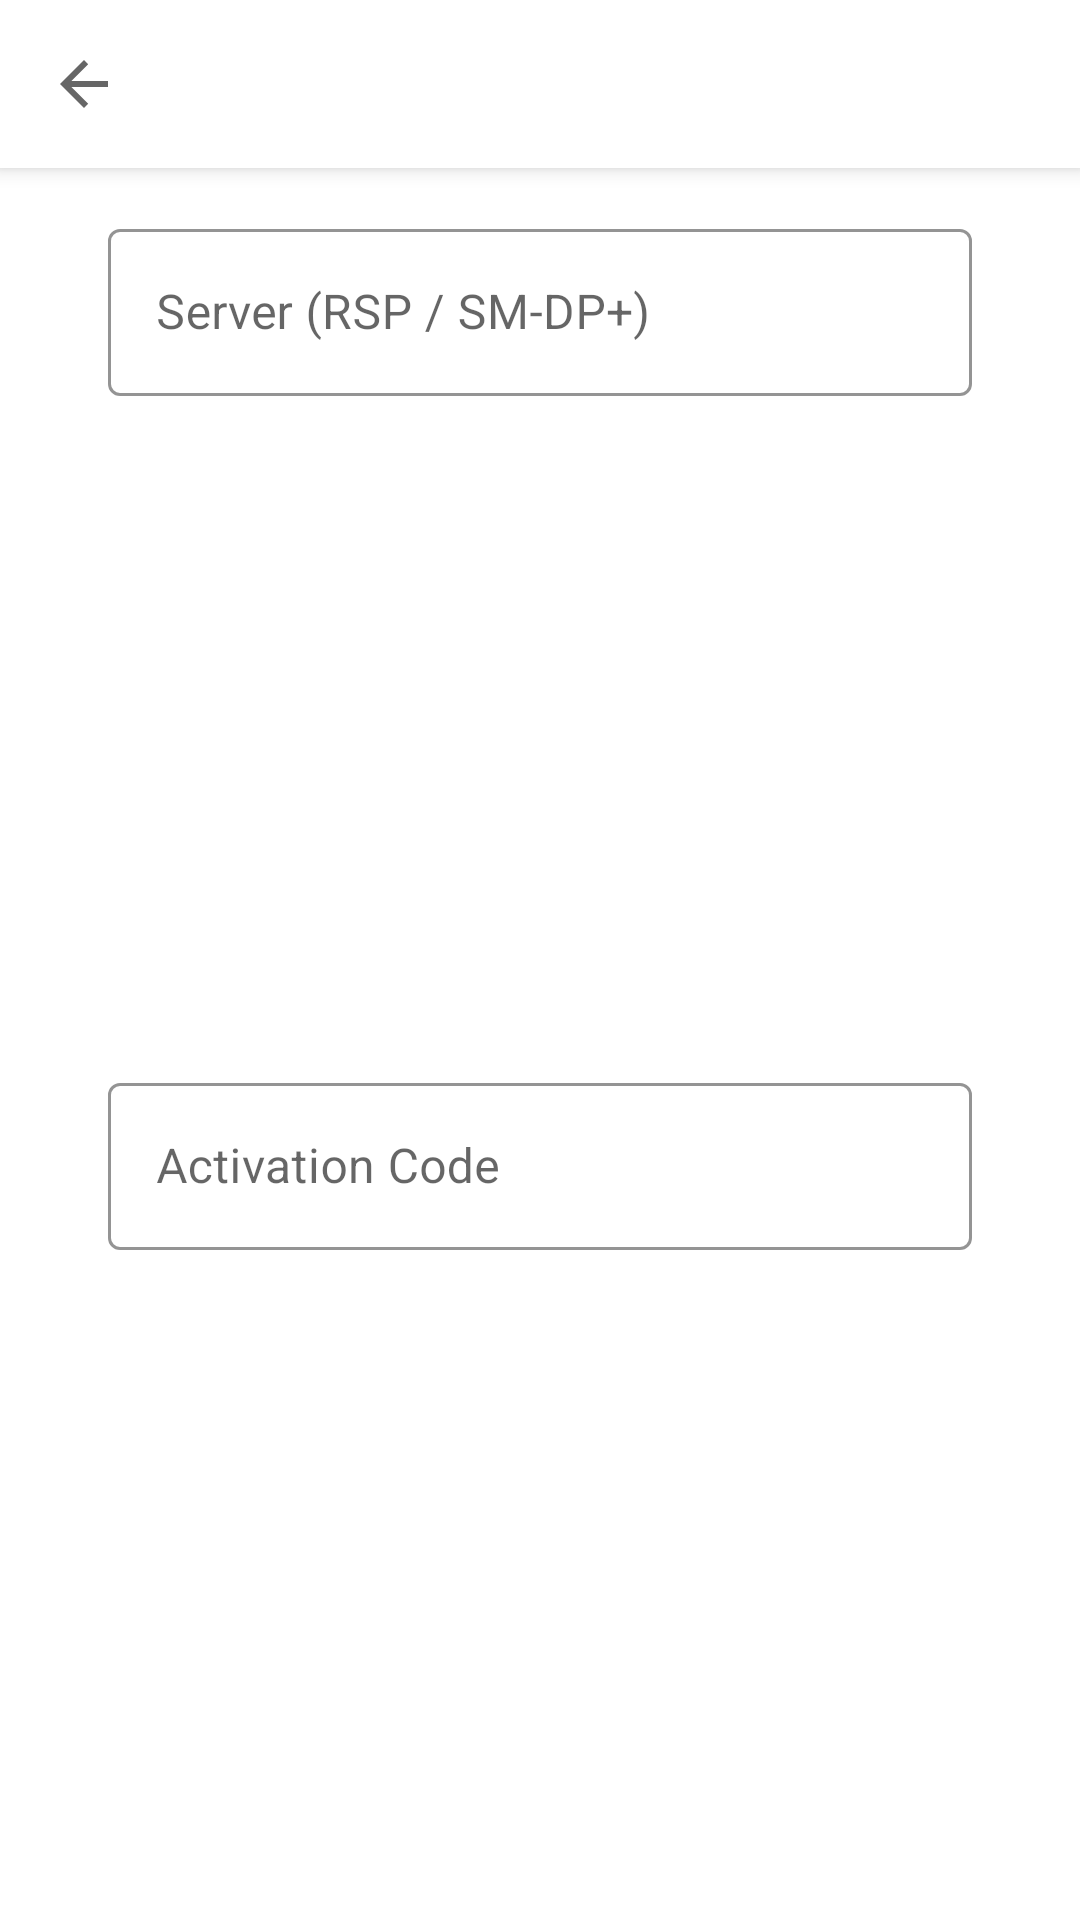

Produce the Android XML layout that renders to this screen, including the resource entries it uses.
<!-- AndroidManifest.xml: application theme Theme.OpenLPA -->
<!-- res/layout/fragment_profile_download.xml -->
<?xml version="1.0" encoding="utf-8"?>
<androidx.constraintlayout.widget.ConstraintLayout xmlns:android="http://schemas.android.com/apk/res/android"
    xmlns:app="http://schemas.android.com/apk/res-auto"
    android:layout_width="match_parent"
    android:layout_height="match_parent">

    <androidx.appcompat.widget.Toolbar
        android:id="@+id/toolbar"
        android:layout_width="0dp"
        android:layout_height="wrap_content"
        android:theme="@style/Theme.OpenLPA"
        android:background="?attr/colorPrimary"
        android:elevation="4dp"
        app:layout_constraintTop_toTopOf="parent"
        app:layout_constraintLeft_toLeftOf="parent"
        app:layout_constraintWidth_percent="1"
        app:navigationIcon="?homeAsUpIndicator" />

    <View
        android:id="@+id/guideline"
        android:layout_width="0dp"
        android:layout_height="0dp"
        android:orientation="vertical"
        android:visibility="invisible"
        app:layout_constraintBottom_toBottomOf="@id/toolbar"
        app:layout_constraintEnd_toEndOf="parent"
        app:layout_constraintStart_toStartOf="parent" />

    <ProgressBar
        android:id="@+id/progress"
        android:layout_width="0dp"
        android:layout_height="wrap_content"
        android:visibility="gone"
        app:layout_constraintTop_toBottomOf="@id/toolbar"
        app:layout_constraintLeft_toLeftOf="parent"
        app:layout_constraintRight_toRightOf="parent"
        app:layout_constraintBottom_toTopOf="@id/guideline"
        style="@style/Widget.AppCompat.ProgressBar.Horizontal" />

    <com.google.android.material.textfield.TextInputLayout
        android:id="@+id/profile_download_server"
        android:layout_width="0dp"
        android:layout_height="wrap_content"
        android:layout_marginTop="15dp"
        android:hint="@string/profile_download_server"
        style="@style/Widget.OpenLPA.Input"
        app:layout_constraintTop_toBottomOf="@id/toolbar"
        app:layout_constraintLeft_toLeftOf="parent"
        app:layout_constraintRight_toRightOf="parent"
        app:layout_constraintWidth_percent=".8">

        <com.google.android.material.textfield.TextInputEditText
            android:layout_width="match_parent"
            android:layout_height="match_parent"
            android:theme="@style/Theme.OpenLPA.Input.Cursor"/>

    </com.google.android.material.textfield.TextInputLayout>

    <com.google.android.material.textfield.TextInputLayout
        android:id="@+id/profile_download_code"
        android:layout_width="0dp"
        android:layout_height="wrap_content"
        android:layout_marginVertical="15dp"
        android:hint="@string/profile_download_code"
        style="@style/Widget.OpenLPA.Input"
        app:layout_constraintTop_toBottomOf="@id/profile_download_server"
        app:layout_constraintLeft_toLeftOf="parent"
        app:layout_constraintRight_toRightOf="parent"
        app:layout_constraintBottom_toBottomOf="parent"
        app:layout_constraintWidth_percent=".8">

        <com.google.android.material.textfield.TextInputEditText
            android:layout_width="match_parent"
            android:layout_height="match_parent"
            android:theme="@style/Theme.OpenLPA.Input.Cursor"/>

    </com.google.android.material.textfield.TextInputLayout>

</androidx.constraintlayout.widget.ConstraintLayout>
<!-- resources referenced by this layout -->
<resources>
  <string name="profile_download_code">Activation Code</string>
  <string name="profile_download_server">Server (RSP / SM-DP+)</string>
  <style name="Theme.OpenLPA" parent="Theme.MaterialComponents.DayNight">
          
          <item name="colorPrimary">@color/white</item>
          <item name="colorPrimaryVariant">@color/gray_300</item>
          <item name="colorOnPrimary">@color/black</item>
          
          <item name="colorSecondary">@color/blue_600</item>
          <item name="colorSecondaryVariant">@color/blue_800</item>
          <item name="colorOnSecondary">@color/gray_300</item>
          <item name="colorAccent">?attr/colorSecondary</item>
          
          <item name="android:statusBarColor" tools:targetApi="l">?attr/colorOnPrimary</item>
          
          <item name="alertDialogTheme">@style/AlertDialogTheme</item>
          <item name="toolbarStyle">@style/ToolbarStyle</item>
      </style>
  <style name="Theme.OpenLPA.Input.Cursor" parent="ThemeOverlay.MaterialComponents.TextInputEditText.OutlinedBox">
          <item name="colorControlActivated">?attr/colorSecondary</item>
      </style>
  <style name="Widget.OpenLPA.Input" parent="Widget.MaterialComponents.TextInputLayout.OutlinedBox">
          <item name="boxBackgroundColor">@android:color/transparent</item>
          <item name="boxStrokeColor">?attr/colorSecondary</item>
          <item name="hintTextColor">?attr/colorSecondary</item>
      </style>
  <color name="white">#FFFFFFFF</color>
  <color name="gray_300">#E0E0E0</color>
  <color name="black">#FF000000</color>
  <color name="blue_600">#1E88E5</color>
  <color name="blue_800">#1565C0</color>
  <style name="AlertDialogTheme" parent="ThemeOverlay.MaterialComponents.Dialog.Alert">
          <item name="buttonBarNegativeButtonStyle">@style/NegativeButtonStyle</item>
          <item name="buttonBarPositiveButtonStyle">@style/PositiveButtonStyle</item>
      </style>
  <style name="ToolbarStyle" parent="Widget.MaterialComponents.Toolbar.Primary">
          <item name="background">?attr/colorPrimary</item>
          <item name="titleTextColor">?attr/colorOnPrimary</item>
      </style>
  <style name="NegativeButtonStyle" parent="Widget.MaterialComponents.Button.TextButton.Dialog">
          <item name="android:textColor">?attr/colorSecondary</item>
      </style>
  <style name="PositiveButtonStyle" parent="Widget.MaterialComponents.Button.TextButton.Dialog">
          <item name="android:textColor">?attr/colorSecondary</item>
      </style>
</resources>
